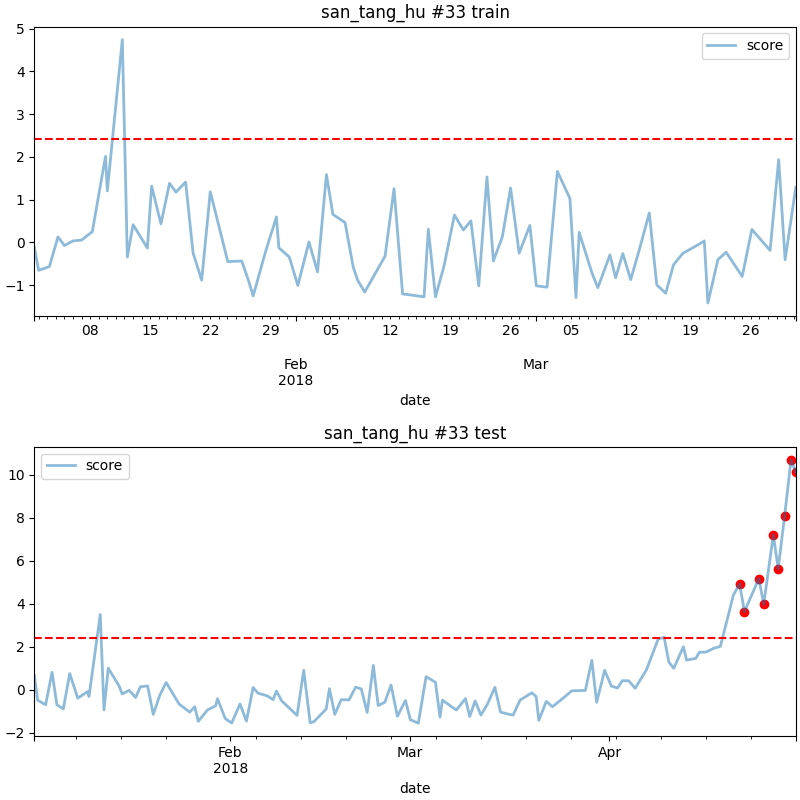

Data behind this chart, as committed beside it:
date, score
2018-04-21 06:00, 4.926
2018-04-22 00:00, 3.63
2018-04-24 06:00, 5.172
2018-04-25 00:00, 3.967
2018-04-26 12:00, 7.211
2018-04-27 06:00, 5.621
2018-04-28 06:00, 8.07
2018-04-29 06:00, 10.69
2018-04-30 00:00, 10.11
